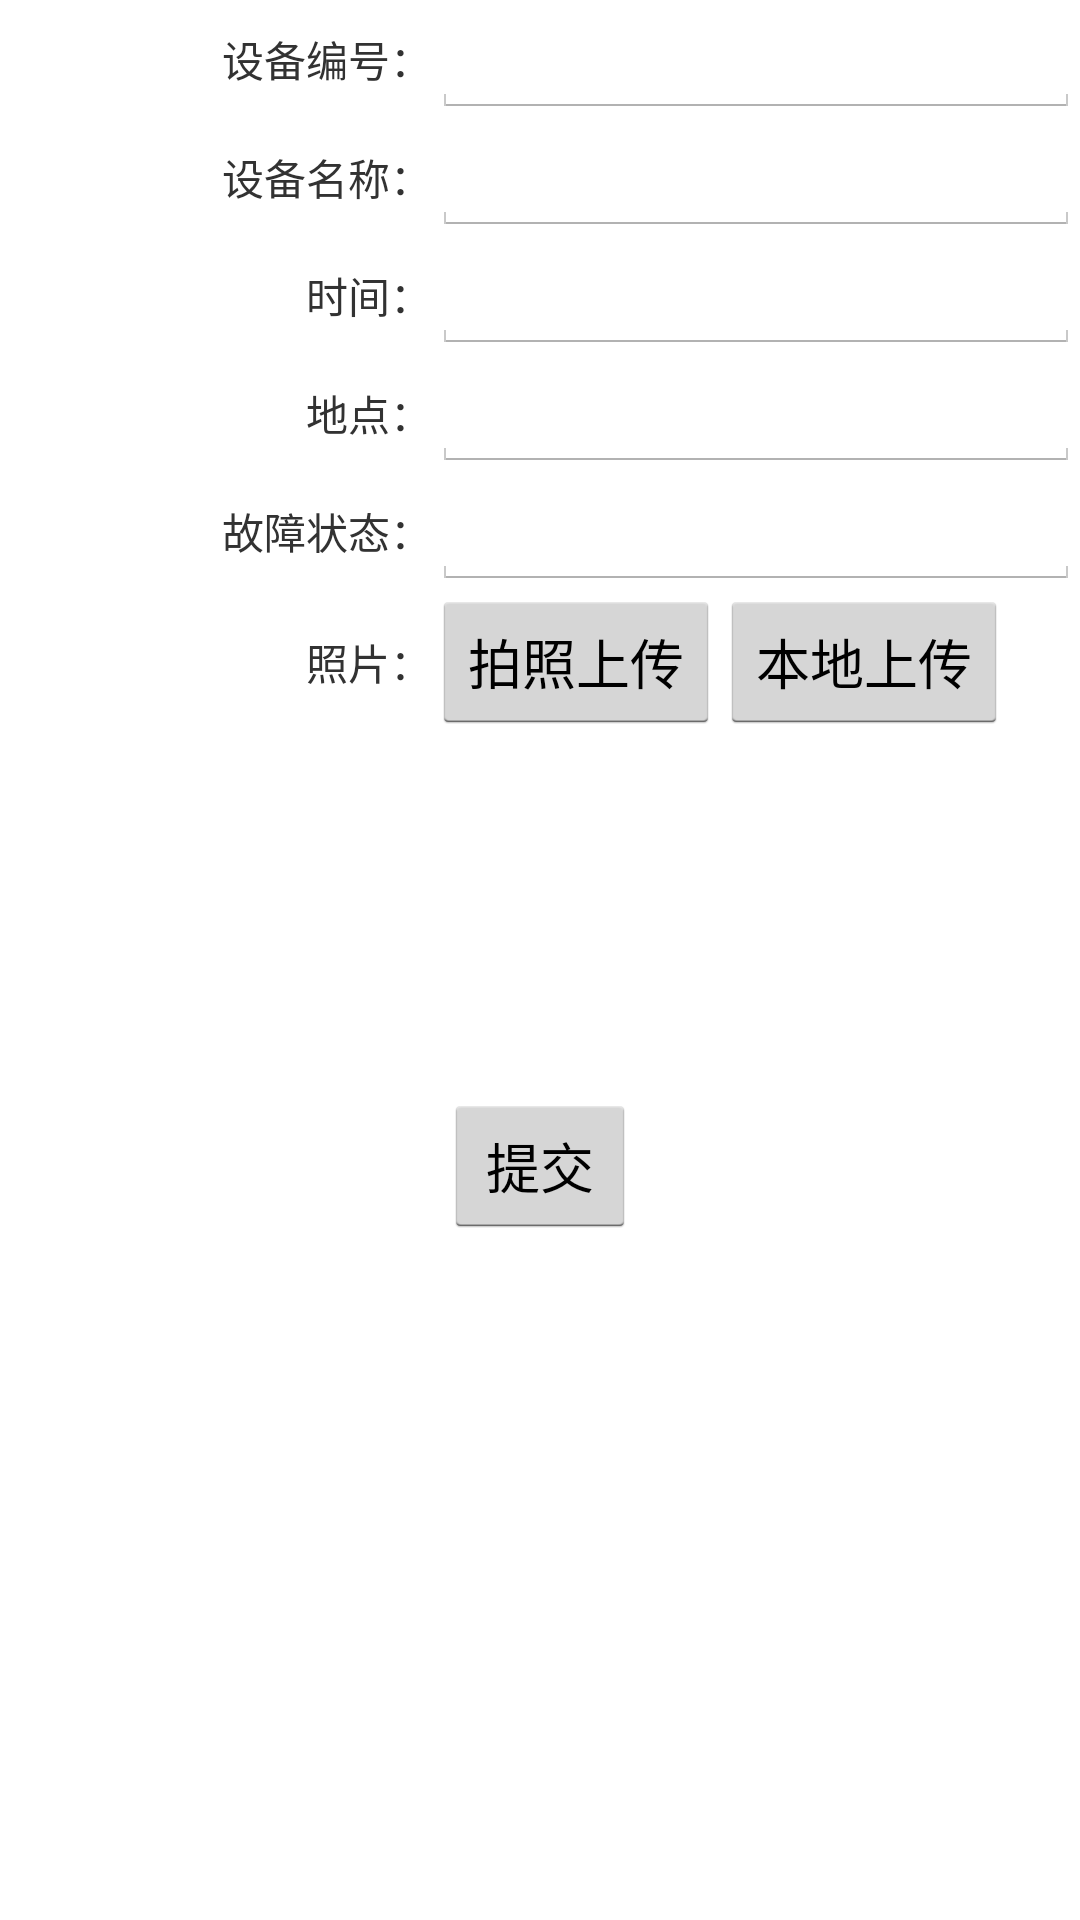

Layout XML and referenced resources for this Android screen:
<!-- AndroidManifest.xml: application theme AppTheme -->
<!-- res/layout/activity_tab_repair.xml -->
<TableLayout xmlns:android="http://schemas.android.com/apk/res/android"
    android:layout_width="fill_parent"
    android:layout_height="fill_parent"
    android:stretchColumns="*">

    <TableRow
        android:id="@+id/tableRow1"
        android:layout_width="wrap_content"
        android:layout_height="wrap_content">

        <TextView
            android:id="@+id/username_label"
            android:layout_width="wrap_content"
            android:layout_height="wrap_content"
            android:layout_gravity="right|center_vertical"
            android:text="设备编号："/>

        <EditText
            android:id="@+id/editText1"
            android:layout_height="wrap_content"
            android:ems="8"
            android:hint=""/>

    </TableRow>

    <TableRow
        android:layout_width="wrap_content"
        android:layout_height="wrap_content">
        <TextView
            android:layout_width="wrap_content"
            android:layout_height="wrap_content"
            android:layout_gravity="right|center_vertical"
            android:text="设备名称："/>
        <EditText
            android:layout_height="wrap_content"
            android:ems="8"
            android:hint=""/>
    </TableRow>

    <TableRow
        android:layout_width="wrap_content"
        android:layout_height="wrap_content">
        <TextView
            android:layout_width="wrap_content"
            android:layout_height="wrap_content"
            android:layout_gravity="right|center_vertical"
            android:text="时间："/>
        <EditText
            android:layout_height="wrap_content"
            android:ems="8"
            android:hint=""/>
    </TableRow>

    <TableRow
        android:layout_width="wrap_content"
        android:layout_height="wrap_content">
        <TextView
            android:layout_width="wrap_content"
            android:layout_height="wrap_content"
            android:layout_gravity="right|center_vertical"
            android:text="地点："/>
        <EditText
            android:id="@+id/editText2"
            android:layout_height="wrap_content"
            android:hint="">
        </EditText>
    </TableRow>

    <TableRow
        android:layout_width="wrap_content"
        android:layout_height="wrap_content">

        <TextView
            android:layout_width="wrap_content"
            android:layout_height="wrap_content"
            android:layout_gravity="right|center_vertical"
            android:text="故障状态："/>

        <EditText
            android:layout_width="fill_parent"
            android:layout_height="wrap_content"
            android:hint=""/>

    </TableRow>
    <TableRow
        android:layout_width="wrap_content"
        android:layout_height="wrap_content">

        <TextView
            android:layout_width="wrap_content"
            android:layout_height="wrap_content"
            android:layout_gravity="right|center_vertical"
            android:text="照片："/>
        <LinearLayout
            android:layout_width="wrap_content"
            android:layout_height="wrap_content">
            <Button
                android:id="@+id/id_tab_repair_camera"
                android:layout_width="wrap_content"
                android:layout_height="wrap_content"
                android:text="拍照上传"/>

            <Button
                android:id="@+id/id_tab_repair_browse"
                android:layout_width="wrap_content"
                android:layout_height="wrap_content"
                android:text="本地上传"/>
        </LinearLayout>
    </TableRow>

    <TableRow
        android:layout_width="wrap_content"
        android:layout_height="wrap_content"
        android:gravity="center">
        <ImageView android:id="@+id/id_tab_repair_img"
            android:layout_width="120dp"
            android:layout_height="120dp"
            android:src="@drawable/ic_launcher"
            android:layout_centerVertical="true"/>
    </TableRow>

    <LinearLayout
        android:layout_width="wrap_content"
        android:layout_height="wrap_content"
        android:gravity="center|center_vertical">
        <Button
            android:id="@+id/button1"
            android:layout_width="wrap_content"
            android:layout_height="wrap_content"
            android:text="提交"/>
    </LinearLayout>

</TableLayout>
<!-- resources referenced by this layout -->
<resources>
  <style name="AppTheme" parent="android:Theme.Holo.Light.DarkActionBar">
          
      </style>
</resources>
